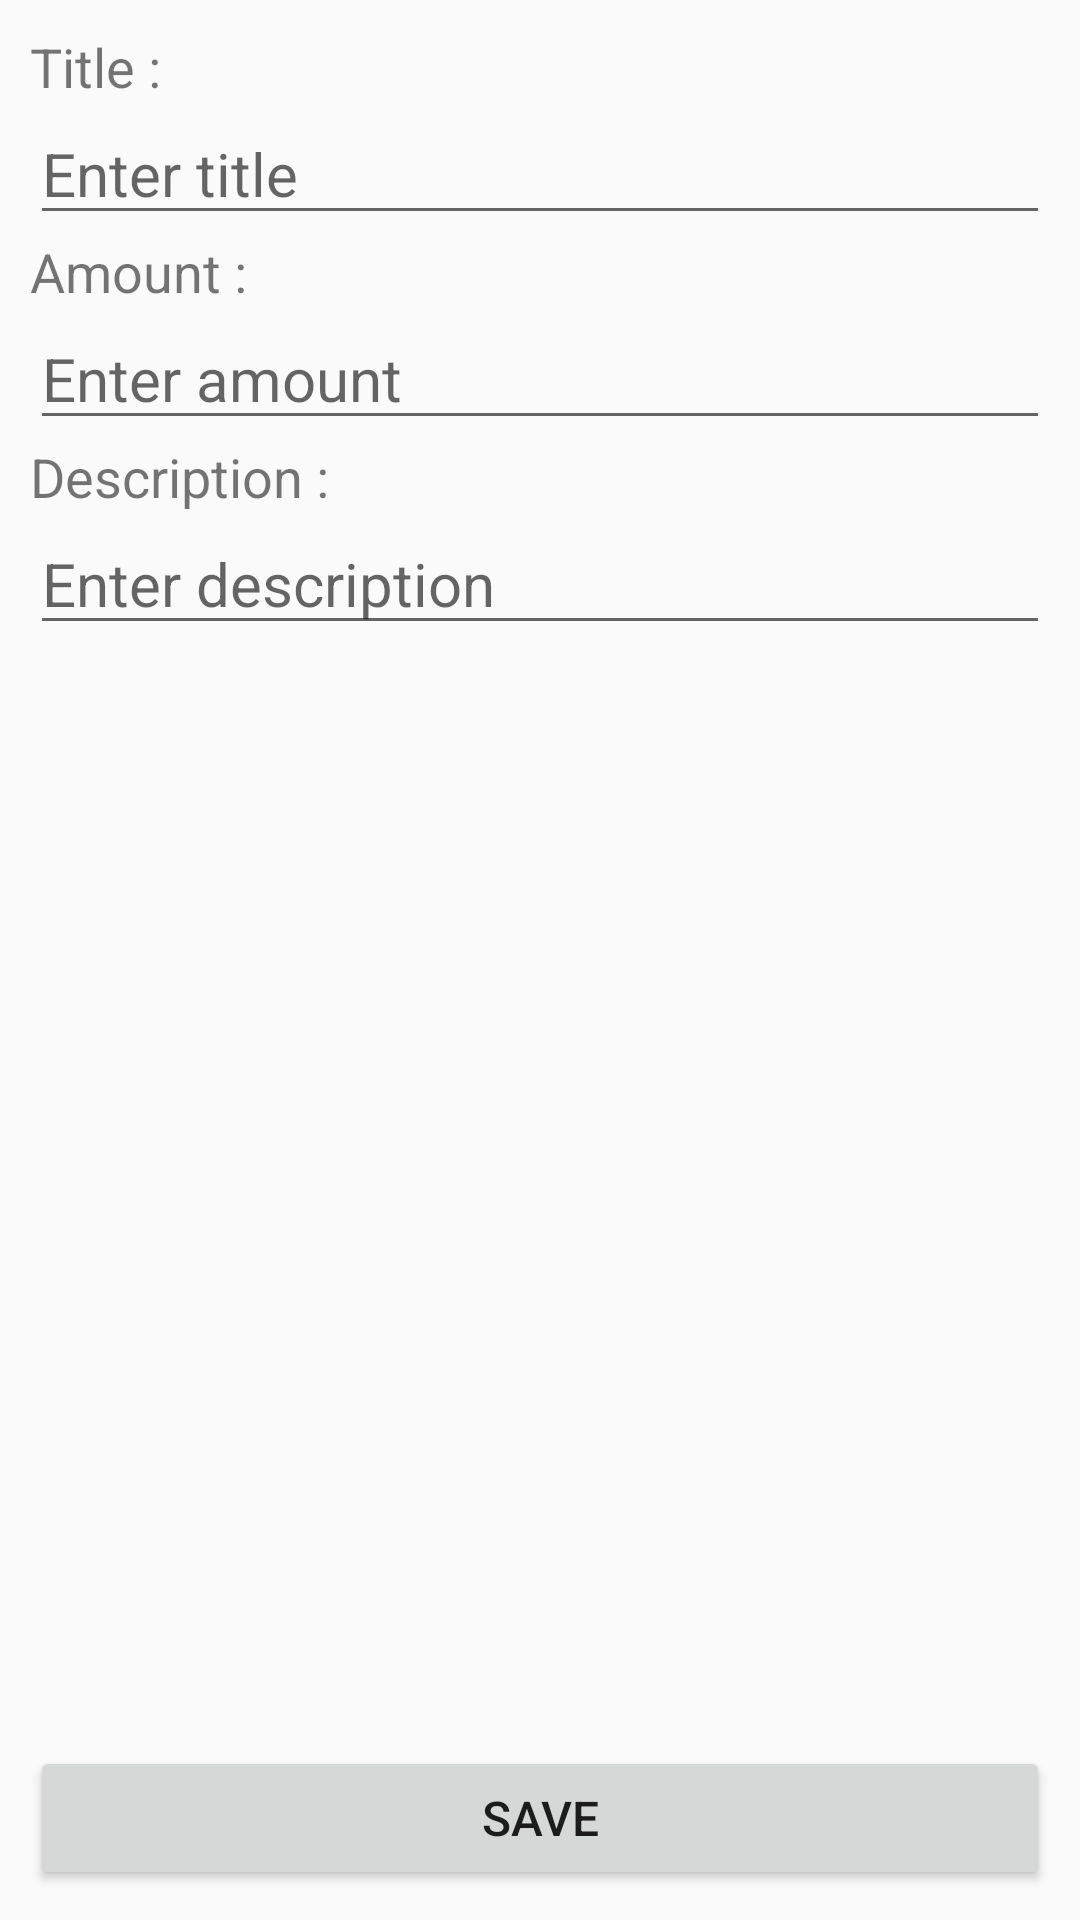

Produce the Android XML layout that renders to this screen, including the resource entries it uses.
<!-- AndroidManifest.xml: application theme Theme.PersonalFinance -->
<!-- res/layout/fragment_wallet_info.xml -->
<?xml version="1.0" encoding="utf-8"?>
<FrameLayout xmlns:android="http://schemas.android.com/apk/res/android"
    xmlns:tools="http://schemas.android.com/tools"
    android:layout_width="match_parent"
    android:layout_height="match_parent"
    android:orientation="vertical"
    tools:context=".fragment.transaction.WalletInfoFragment">

    
    <LinearLayout
        android:layout_width="match_parent"
        android:layout_height="wrap_content"
        android:orientation="vertical"
        android:padding="10dp">

        <TextView
            android:layout_width="match_parent"
            android:layout_height="wrap_content"
            android:text="Title :"
            android:textSize="@dimen/textSizeTextView" />

        <EditText
            android:id="@+id/editTextText"
            android:layout_width="match_parent"
            android:layout_height="wrap_content"
            android:ems="10"
            android:hint="Enter title"
            android:inputType="text"
            android:textSize="@dimen/textSizeEditText" />

        <TextView
            android:id="@+id/textView"
            android:layout_width="match_parent"
            android:layout_height="wrap_content"
            android:text="Amount :"
            android:textSize="@dimen/textSizeTextView" />

        <EditText
            android:id="@+id/editTextNumber"
            android:layout_width="match_parent"
            android:layout_height="wrap_content"
            android:ems="10"
            android:hint="Enter amount"
            android:inputType="number"
            android:textSize="@dimen/textSizeEditText"
            tools:ignore="SpeakableTextPresentCheck,TouchTargetSizeCheck" />

        <TextView
            android:id="@+id/textView2"
            android:layout_width="match_parent"
            android:layout_height="wrap_content"
            android:text="Description :"
            android:textSize="@dimen/textSizeTextView" />

        <EditText
            android:id="@+id/editTextTextMultiLine2"
            android:layout_width="match_parent"
            android:layout_height="wrap_content"
            android:ems="10"
            android:gravity="start|top"
            android:hint="Enter description"
            android:inputType="textMultiLine"
            android:textSize="@dimen/textSizeEditText" />

    </LinearLayout>

    <LinearLayout
        android:layout_width="match_parent"
        android:layout_height="wrap_content"
        android:layout_gravity="bottom"
        android:orientation="vertical"
        android:layout_margin="10dp"
        >

        <Button
            android:id="@+id/button6"
            android:layout_width="match_parent"
            android:layout_height="wrap_content"
            android:text="Save"
            android:textSize="@dimen/textSizeButton" />
    </LinearLayout>

</FrameLayout>
<!-- resources referenced by this layout -->
<resources>
  <dimen name="textSizeButton">16sp</dimen>
  <dimen name="textSizeEditText">20sp</dimen>
  <dimen name="textSizeTextView">18sp</dimen>
  <style name="Theme.PersonalFinance" parent="Base.Theme.PersonalFinance" />
  <style name="Base.Theme.PersonalFinance" parent="Theme.AppCompat.Light.NoActionBar">
          
           <item name="android:statusBarColor">#00000000</item>
      </style>
</resources>
